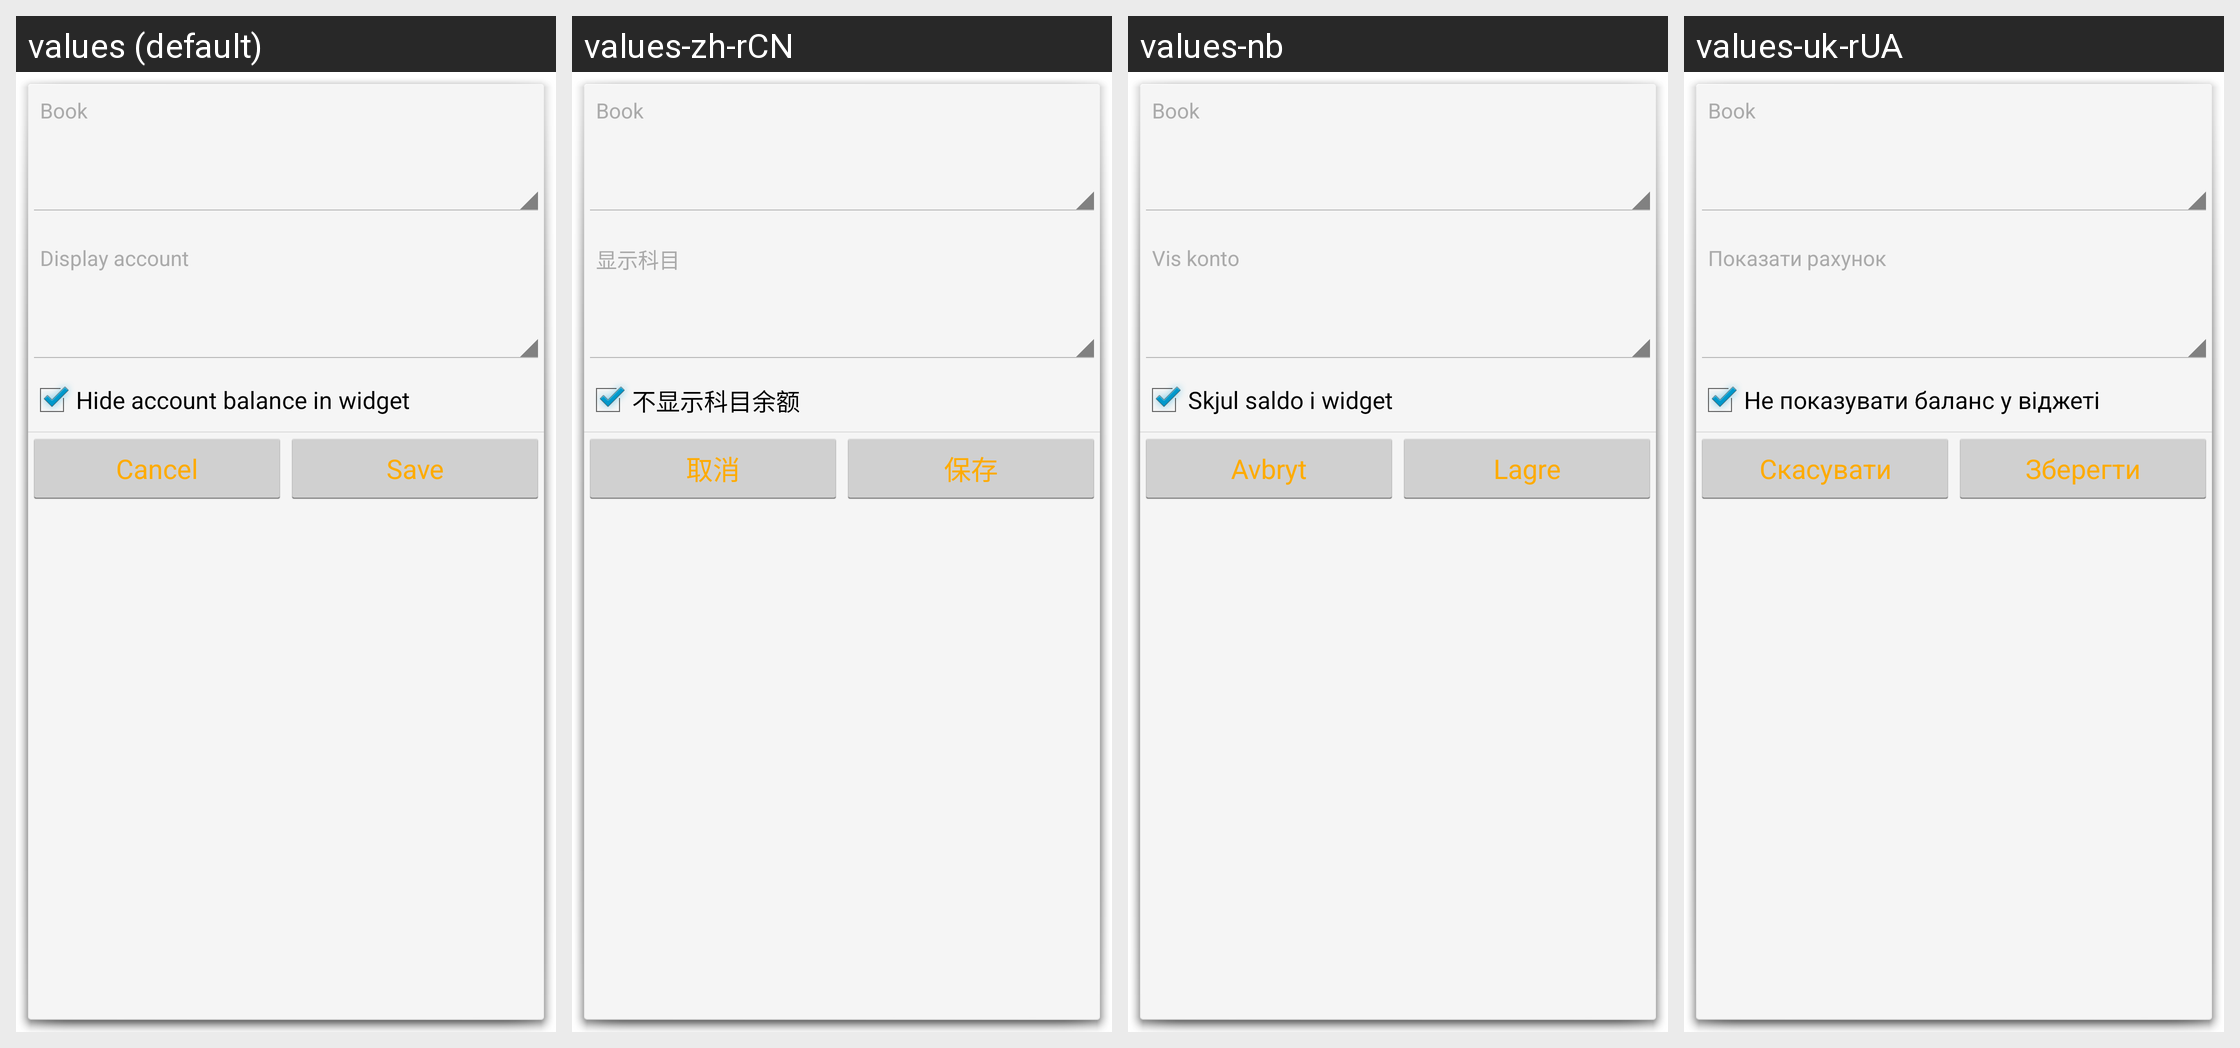

For this localized Android screen grid, give each drawn string resource with its value in every locale shown.
Android screen res/layout/widget_configuration.xml rendered under 4 locales, left to right: values (default), values-zh-rCN, values-nb, values-uk-rUA. Device: Nexus 5 (rendered at 1080×1920; each locale shown at half size, 540×960, under a caption strip naming it); theme Dialog.WidgetConfiguration.
Other locales in the repository, not shown: values-af, values-af-rZA, values-am, values-ar, values-ar-rSA, values-az, values-be, values-bg, values-bs, values-ca, values-ca-rES, values-cs, values-cs-rCZ, values-da, values-de, values-el, values-el-rGR, values-en, values-en-rGB, values-es, values-es-rMX, values-es-rUS, values-et, values-eu, values-fa, values-fi, values-fi-rFI, values-fr, values-fr-rCA, values-gl, values-hi, values-hr, values-hu, values-hu-rHU, values-hy, values-in, values-in-rID, values-it, values-it-rIT, values-iw, values-iw-rIL, values-ja, values-ja-rJP, values-ka, values-km, values-ko, values-ko-rKR, values-lo, values-lt, values-lv, values-lv-rLV, values-mn, values-ms, values-nb-rNO, values-ne, values-nl, values-nl-rNL, values-no-rNO, values-pa, values-pl, values-pl-rPL, values-pt, values-pt-rBR, values-pt-rPT, values-ro, values-ro-rRO, values-ru, values-si, values-sk, values-sl, values-sq, values-sr, values-sr-rSP, values-sv, values-sv-rSE, values-sw, values-th, values-tl, values-tr, values-tr-rTR, values-uk, values-vi, values-vi-rVN, values-zh, values-zh-rHK, values-zh-rTW, values-zu.
Strings drawn on this screen, with the default value and each locale's value (text and hints the layout hard-codes, and strings that could not be matched under every locale, appear in the picture but are not listed):

label_display_account
  values: Display account
  values-zh-rCN: 显示科目
  values-nb: Vis konto
  values-uk-rUA: Показати рахунок

label_hide_account_balance
  values: Hide account balance in widget
  values-zh-rCN: 不显示科目余额
  values-nb: Skjul saldo i widget
  values-uk-rUA: Не показувати баланс у віджеті

btn_cancel
  values: Cancel
  values-zh-rCN: 取消
  values-nb: Avbryt
  values-uk-rUA: Скасувати

btn_save
  values: Save
  values-zh-rCN: 保存
  values-nb: Lagre
  values-uk-rUA: Зберегти
